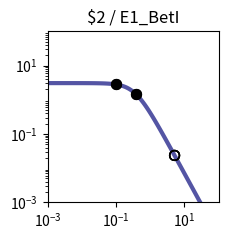

Reproduce this figure in Python. (Note: this script raises an exception after producing the figure.)
import matplotlib.pyplot as plt
import matplotlib.ticker as ticker
import numpy as np

fig, ax = plt.subplots(figsize=(2.5,2.5))

plt.xlim(1.000000e-03, 1.000000e+02)
plt.ylim(1.000000e-03, 1.000000e+02)

x = np.array([1.000000e-03,1.122018e-03,1.258925e-03,1.412538e-03,1.584893e-03,1.778279e-03,1.995262e-03,2.238721e-03,2.511886e-03,2.818383e-03,3.162278e-03,3.548134e-03,3.981072e-03,4.466836e-03,5.011872e-03,5.623413e-03,6.309573e-03,7.079458e-03,7.943282e-03,8.912509e-03,1.000000e-02,1.122018e-02,1.258925e-02,1.412538e-02,1.584893e-02,1.778279e-02,1.995262e-02,2.238721e-02,2.511886e-02,2.818383e-02,3.162278e-02,3.548134e-02,3.981072e-02,4.466836e-02,5.011872e-02,5.623413e-02,6.309573e-02,7.079458e-02,7.943282e-02,8.912509e-02,1.000000e-01,1.122018e-01,1.258925e-01,1.412538e-01,1.584893e-01,1.778279e-01,1.995262e-01,2.238721e-01,2.511886e-01,2.818383e-01,3.162278e-01,3.548134e-01,3.981072e-01,4.466836e-01,5.011872e-01,5.623413e-01,6.309573e-01,7.079458e-01,7.943282e-01,8.912509e-01,1.000000e+00,1.122018e+00,1.258925e+00,1.412538e+00,1.584893e+00,1.778279e+00,1.995262e+00,2.238721e+00,2.511886e+00,2.818383e+00,3.162278e+00,3.548134e+00,3.981072e+00,4.466836e+00,5.011872e+00,5.623413e+00,6.309573e+00,7.079458e+00,7.943282e+00,8.912509e+00,1.000000e+01,1.122018e+01,1.258925e+01,1.412538e+01,1.584893e+01,1.778279e+01,1.995262e+01,2.238721e+01,2.511886e+01,2.818383e+01,3.162278e+01,3.548134e+01,3.981072e+01,4.466836e+01,5.011872e+01,5.623413e+01,6.309573e+01,7.079458e+01,7.943282e+01,8.912509e+01,1.000000e+02,])
y = np.array([3.064938e+00,3.064923e+00,3.064905e+00,3.064883e+00,3.064855e+00,3.064821e+00,3.064779e+00,3.064727e+00,3.064663e+00,3.064584e+00,3.064486e+00,3.064366e+00,3.064217e+00,3.064033e+00,3.063806e+00,3.063525e+00,3.063179e+00,3.062752e+00,3.062224e+00,3.061572e+00,3.060768e+00,3.059776e+00,3.058551e+00,3.057039e+00,3.055175e+00,3.052876e+00,3.050041e+00,3.046548e+00,3.042245e+00,3.036947e+00,3.030430e+00,3.022421e+00,3.012588e+00,3.000533e+00,2.985777e+00,2.967755e+00,2.945795e+00,2.919121e+00,2.886839e+00,2.847944e+00,2.801333e+00,2.745835e+00,2.680259e+00,2.603476e+00,2.514515e+00,2.412703e+00,2.297807e+00,2.170178e+00,2.030873e+00,1.881706e+00,1.725216e+00,1.564534e+00,1.403144e+00,1.244593e+00,1.092183e+00,9.487108e-01,8.162870e-01,6.962659e-01,5.892676e-01,4.952741e-01,4.137677e-01,3.438797e-01,2.845294e-01,2.345395e-01,1.927237e-01,1.579471e-01,1.291638e-01,1.054355e-01,8.593860e-02,6.996184e-02,5.689857e-02,4.623681e-02,3.754794e-02,3.047541e-02,2.472418e-02,2.005113e-02,1.625660e-02,1.317705e-02,1.067883e-02,8.652897e-03,7.010433e-03,5.679157e-03,4.600309e-03,3.726156e-03,3.017946e-03,2.444234e-03,1.979515e-03,1.603106e-03,1.298241e-03,1.051333e-03,8.513706e-04,6.894323e-04,5.582905e-04,4.520904e-04,3.660896e-04,2.964472e-04,2.400520e-04,1.943846e-04,1.574045e-04,1.274592e-04,1.032107e-04,])
c = "#5455a4"

hi_x = np.array([9.932625e-02,3.896287e-01,9.932625e-02,3.896287e-01,])
hi_y = np.array([2.804304e+00,1.433210e+00,2.804304e+00,1.433210e+00,])
lo_x = np.array([5.147275e+00,5.149152e+00,5.147275e+00,5.149152e+00,])
lo_y = np.array([2.355416e-02,2.353855e-02,2.355416e-02,2.353855e-02,])

plt.loglog(x,y,lw=3,color=c)
plt.scatter(hi_x,hi_y,marker='o',s=50,color='black',zorder=10)
plt.scatter(lo_x,lo_y,marker='o',s=50,edgecolors='black',color='none',zorder=10)

plt.title("$2 / E1_BetI")

ax.xaxis.set_major_locator(ticker.LogLocator(numticks=3))
ax.yaxis.set_major_locator(ticker.LogLocator(numticks=3))

ax.set_aspect('equal')
plt.tight_layout()

plt.savefig("/content/output/0x19/response_plot_$2_E1_BetI.png", bbox_inches='tight')
